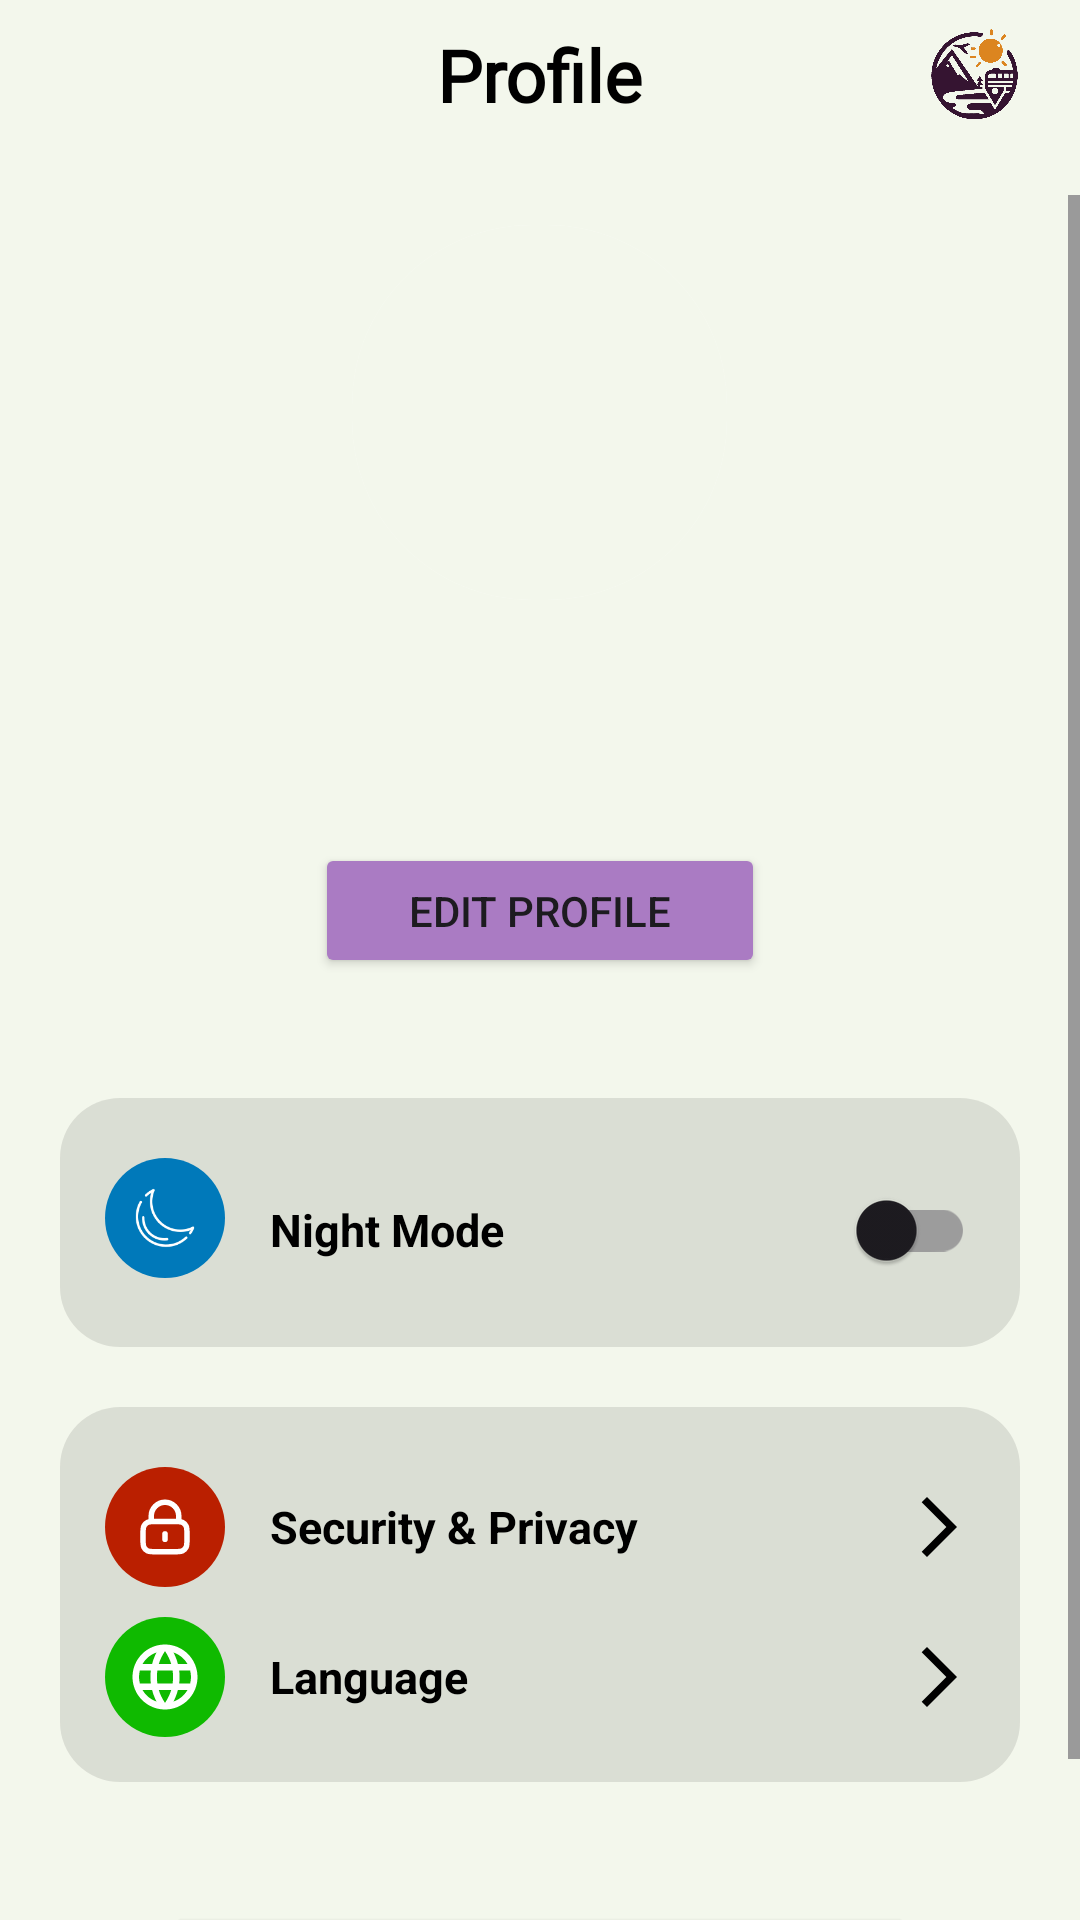

This screen was rendered from an Android layout file. Write that file and the resources it references.
<!-- AndroidManifest.xml: application theme Theme.AppCompat.DayNight -->
<!-- res/layout/fragment_display_profile.xml -->
<?xml version="1.0" encoding="utf-8"?>
<LinearLayout xmlns:android="http://schemas.android.com/apk/res/android"
    xmlns:app="http://schemas.android.com/apk/res-auto"
    xmlns:tools="http://schemas.android.com/tools"
    android:id="@+id/main"
    android:layout_width="match_parent"
    android:layout_height="match_parent"
    android:orientation="vertical"
    android:background="@drawable/gradient_background"
    tools:context=".fragment.profile.display.display_profile">

    <RelativeLayout
        android:id="@+id/topbar"
        android:layout_width="match_parent"
        android:layout_height="wrap_content">

        <TextView
            android:layout_width="wrap_content"
            android:layout_height="wrap_content"
            android:text="@string/profile"
            android:layout_centerInParent="true"
            android:textColor="@color/colorProfileText"
            android:textStyle="bold"
            android:textSize="24sp"
            android:fontFamily="@font/roboto" />

        <ImageView
            android:layout_width="50dp"
            android:layout_height="50dp"
            android:layout_marginEnd="10dp"
            android:layout_alignParentEnd="true"
            android:src="@drawable/logo" />

    </RelativeLayout>

    <ScrollView
        android:id="@+id/scrollmain"
        android:contentDescription="@string/app_name"
        android:layout_width="match_parent"
        android:layout_height="wrap_content"
        android:layout_marginTop="15dp">

        <LinearLayout
            android:layout_width="match_parent"
            android:layout_height="wrap_content"
            android:orientation="vertical">

            <androidx.cardview.widget.CardView
                android:layout_width="wrap_content"
                android:layout_height="wrap_content"
                android:layout_gravity="center"
                app:cardCornerRadius="60dp"
                android:layout_marginTop="10dp"
                app:cardElevation="0dp">

                <ImageView
                    android:id="@+id/user_avatar"
                    android:layout_width="125dp"
                    android:layout_height="125dp"
                    android:background="@drawable/gradient_background"
                    android:layout_gravity="center" />

            </androidx.cardview.widget.CardView>

            <TextView
                android:id="@+id/user_name"
                android:layout_width="wrap_content"
                android:layout_height="wrap_content"
                android:layout_gravity="center"
                android:layout_marginTop="10dp"
                android:textSize="20sp"
                android:textStyle="bold"
                android:textColor="@color/colorProfileText" />

            <TextView
                android:id="@+id/user_mail"
                android:layout_width="wrap_content"
                android:layout_height="wrap_content"
                android:layout_gravity="center"
                android:layout_marginTop="5dp"
                android:textSize="14sp"
                android:textColor="@color/colorProfileText" />

            <Button
                android:id="@+id/btn_edit"
                android:layout_width="150dp"
                android:layout_height="45dp"
                android:layout_gravity="center"
                android:layout_marginTop="20dp"
                android:text="@string/edit_profile"
                android:backgroundTint="@color/profile_btn"/>

            <LinearLayout
                android:layout_width="match_parent"
                android:layout_height="wrap_content"
                android:layout_marginStart="20dp"
                android:layout_marginTop="40dp"
                android:layout_marginEnd="20dp"
                android:orientation="vertical"
                android:background="@drawable/round_back_20"
                android:padding="15dp">

                <RelativeLayout
                    android:layout_width="match_parent"
                    android:layout_height="wrap_content"
                    android:layout_marginTop="5dp">

                    <ImageView
                        android:id="@+id/mode"
                        android:layout_width="40dp"
                        android:layout_height="40dp"
                        android:background="@drawable/round_back_nightmode"
                        android:src="@drawable/nightmode"
                        android:padding="7dp"
                        app:tint="@color/white"
                        android:scaleType="centerInside"
                    />


                    <TextView
                        android:layout_width="wrap_content"
                        android:layout_height="wrap_content"
                        android:layout_centerVertical="true"
                        android:layout_marginStart="15dp"
                        android:layout_toEndOf="@id/mode"
                        android:text="@string/night_mode"
                        android:textColor="@color/colorProfileText"
                        android:textSize="15sp"
                        android:textStyle="bold" />

                    <androidx.appcompat.widget.SwitchCompat
                        android:id="@+id/night_mode_switch"
                        android:layout_width="wrap_content"
                        android:layout_height="wrap_content"
                        android:layout_alignParentEnd="true"
                        android:layout_centerVertical="true"
                        android:switchMinWidth="50dp"
                        android:theme="@style/nightmodeswitch"
                        app:trackTint="#9c9c9c" />


                </RelativeLayout>

            </LinearLayout>

            <LinearLayout
                android:layout_width="match_parent"
                android:layout_height="wrap_content"
                android:layout_marginStart="20dp"
                android:layout_marginEnd="20dp"
                android:layout_marginTop="20dp"
                android:orientation="vertical"
                android:background="@drawable/round_back_20"
                android:padding="15dp">

                <RelativeLayout
                    android:layout_width="match_parent"
                    android:layout_height="wrap_content"
                    android:layout_marginTop="5dp">

                    <ImageView
                        android:id="@+id/security"
                        android:layout_width="40dp"
                        android:layout_height="40dp"
                        android:src="@drawable/security"
                        android:padding="9dp"
                        android:background="@drawable/round_back_security"
                        app:tint="@color/white" />

                    <TextView
                        android:layout_marginStart="15dp"
                        android:layout_width="wrap_content"
                        android:layout_height="wrap_content"
                        android:layout_centerVertical="true"
                        android:text="@string/security_privacy"
                        android:textColor="@color/colorProfileText"
                        android:textStyle="bold"
                        android:textSize="15sp"
                        android:layout_toEndOf="@id/security" />

                    <ImageView
                        android:id="@+id/security_btn"
                        android:layout_width="wrap_content"
                        android:layout_height="wrap_content"
                        android:src="@drawable/btn_forward"
                        android:layout_alignParentEnd="true"
                        android:layout_centerVertical="true" />

                </RelativeLayout>

                <RelativeLayout
                    android:layout_width="match_parent"
                    android:layout_height="wrap_content"
                    android:layout_marginTop="10dp">

                    <ImageView
                        android:id="@+id/language"
                        android:layout_width="40dp"
                        android:layout_height="40dp"
                        android:src="@drawable/language"
                        android:padding="7dp"
                        android:background="@drawable/round_back_language"
                        app:tint="@color/white" />

                    <TextView
                        android:layout_marginStart="15dp"
                        android:layout_width="wrap_content"
                        android:layout_height="wrap_content"
                        android:layout_centerVertical="true"
                        android:text="@string/language"
                        android:textColor="@color/colorProfileText"
                        android:textStyle="bold"
                        android:textSize="15sp"
                        android:layout_toEndOf="@id/language" />

                    <ImageView
                        android:id="@+id/language_btn"
                        android:layout_width="wrap_content"
                        android:layout_height="wrap_content"
                        android:src="@drawable/btn_forward"
                        android:layout_alignParentEnd="true"
                        android:layout_centerVertical="true"
                        android:clickable="true"
                        android:focusable="true"
                        />

                </RelativeLayout>

            </LinearLayout>

            <Button
                android:id="@+id/logoutBtn"
                android:layout_width="250dp"
                android:layout_height="45dp"
                android:layout_gravity="center"
                android:layout_marginTop="40dp"
                android:layout_marginBottom="20dp"
                android:text="@string/logout"
                android:backgroundTint="@color/security" />

        </LinearLayout>

    </ScrollView>

</LinearLayout>
<!-- resources referenced by this layout -->
<resources>
  <color name="colorProfileText">#000000</color>
  <color name="profile_btn">#aa7bc3</color>
  <color name="security">#ba1f00</color>
  <color name="white">#FFFFFFFF</color>
  <!-- drawable btn_forward (drawable) -->
  <vector xmlns:android="http://schemas.android.com/apk/res/android" android:autoMirrored="true" android:height="24dp" android:tint="#000000" android:viewportHeight="24" android:viewportWidth="24" android:width="24dp">
        
      <path android:fillColor="@android:color/darker_gray" android:pathData="M6.23,20.23l1.77,1.77l10,-10l-10,-10l-1.77,1.77l8.23,8.23z"/>
      
  </vector>
  <!-- drawable gradient_background (drawable) -->
  <?xml version="1.0" encoding="utf-8"?>
  <shape xmlns:android="http://schemas.android.com/apk/res/android"
      android:shape="rectangle">
      <solid android:color="#F3F7EC" />
  </shape>
  <!-- drawable round_back_20 (drawable) -->
  <?xml version="1.0" encoding="utf-8"?>
  <shape xmlns:android="http://schemas.android.com/apk/res/android" android:shape="rectangle">
      <solid android:color="#1A000000" />
      <corners android:radius="20dp" />
  </shape>
  <!-- drawable round_back_language (drawable) -->
  <?xml version="1.0" encoding="utf-8"?>
  <shape xmlns:android="http://schemas.android.com/apk/res/android" android:shape="rectangle">
      <solid android:color="@color/language" />
      <corners android:radius="100dp" />
  </shape>
  <!-- drawable round_back_nightmode (drawable) -->
  <?xml version="1.0" encoding="utf-8"?>
  <shape xmlns:android="http://schemas.android.com/apk/res/android" android:shape="rectangle">
      <solid android:color="@color/nightmode" />
      <corners android:radius="100dp" />
  </shape>
  <!-- drawable round_back_security (drawable) -->
  <?xml version="1.0" encoding="utf-8"?>
  <shape xmlns:android="http://schemas.android.com/apk/res/android" android:shape="rectangle">
      <solid android:color="@color/security" />
      <corners android:radius="100dp" />
  </shape>
  <string name="app_name" translatable="false">Journeys</string>
  <string name="edit_profile">Edit Profile</string>
  <string name="language">Language</string>
  <string name="logout">Logout</string>
  <string name="night_mode">Night Mode</string>
  <string name="profile">Profile</string>
  <string name="security_privacy">Security &amp; Privacy</string>
  <style name="nightmodeswitch" parent="Theme.AppCompat.DayNight">
          <item name="colorControlActivated">@color/nightmode</item>
          <item name="colorSwitchThumbNormal">@color/white</item>
          <item name="android:colorForeground">#99FFFFFF</item>
      </style>
  <style name="Theme.AppCompat.DayNight" parent="Theme.Material3.DayNight.NoActionBar">
          <item name="colorPrimary">#351431</item>
          <item name="colorPrimaryVariant">@color/topbar</item>
          <item name="colorOnPrimary">@color/white</item>
          <item name="colorSecondary">@color/teal_200</item>
          <item name="colorSecondaryVariant">@color/teal_700</item>
          <item name="colorOnSecondary">@color/black</item>
          <item name="android:windowLightStatusBar">true</item>
  
          <item name="android:statusBarColor">?attr/colorPrimaryVariant</item>
  
      </style>
  <color name="btnLanguage">#351431</color>
  <color name="language">#0fba00</color>
  <color name="nightmode">#0079ba</color>
  <color name="topbar">#F3F7EC</color>
  <color name="teal_200">#FF03DAC5</color>
  <color name="teal_700">#FF018786</color>
  <color name="black">#FF000000</color>
</resources>
